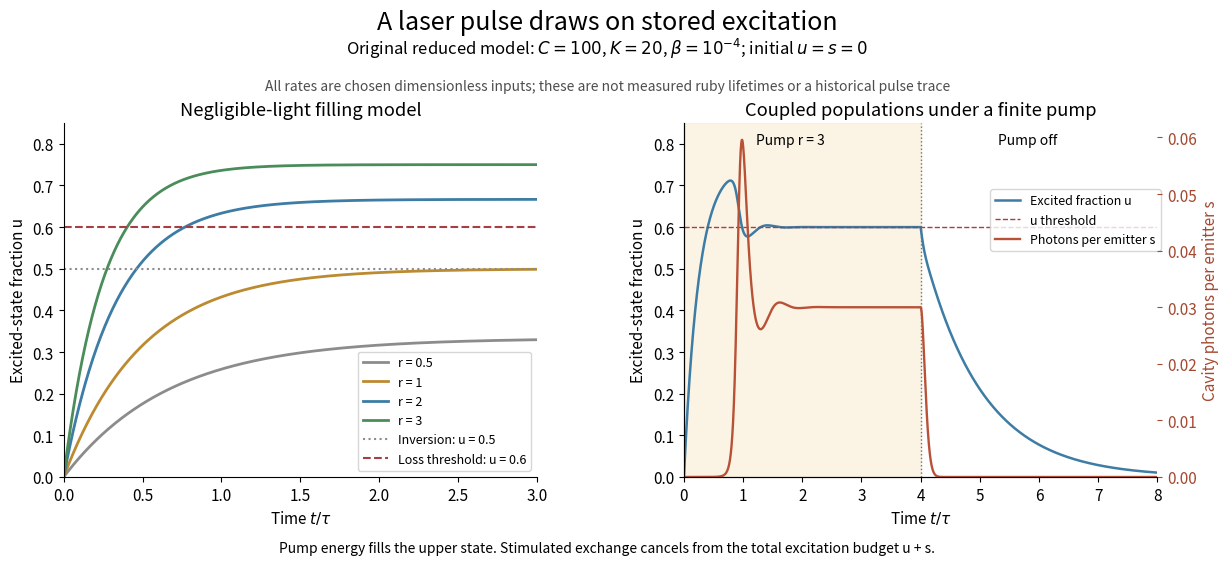

Here is the Python script that generated this plot: (Note: this script raises an exception after producing the figure.)
"""Original three-level population model, not a fit to ruby measurements.

Python 3.14 / numpy 2.3 / matplotlib 3.10. Matching PNG is written to the CWD.
The normalized equations count stored excitations and selected-mode photons.
"""
from pathlib import Path

import matplotlib

matplotlib.use("Agg")
import matplotlib.pyplot as plt
import numpy as np


def integrate(step=.0005, end=8., pump_end=4., coupling=100., loss=20., beta=1e-4):
    """RK4 on two constant-pump intervals; no step straddles the switch."""
    times = [0.]
    states = [np.zeros(2)]
    for start, stop, pump in [(0., pump_end, 3.), (pump_end, end, 0.)]:
        n = round((stop-start)/step)
        h = (stop-start)/n
        y = states[-1].copy()
        def rhs(z):
            u, s = z
            stimulated = coupling*(2*u-1)*s
            return np.array([pump*(1-u)-u-stimulated,
                             stimulated-loss*s+beta*u])
        for i in range(n):
            k1 = rhs(y)
            k2 = rhs(y+h*k1/2)
            k3 = rhs(y+h*k2/2)
            k4 = rhs(y+h*k3)
            y = y+h*(k1+2*k2+2*k3+k4)/6
            times.append(start+(i+1)*h)
            states.append(y.copy())
    return np.asarray(times), np.asarray(states)


def main():
    plt.rcParams.update({"font.size":11, "axes.spines.top":False,
                         "axes.spines.right":False})
    fig, axes = plt.subplots(1, 2, figsize=(12.5, 6), facecolor="white")
    fig.subplots_adjust(left=.065, right=.94, bottom=.18, top=.77, wspace=.31)
    x = np.linspace(0, 3, 601)
    for r, col in [(.5,"#8c8c8c"), (1.,"#bc8b31"), (2.,"#3d7ca5"), (3.,"#4a8d5b")]:
        u = r/(r+1)*(1-np.exp(-(r+1)*x))
        axes[0].plot(x, u, color=col, lw=2, label=f"r = {r:g}")
    axes[0].axhline(.5, color=".55", linestyle=":", label="Inversion: u = 0.5")
    axes[0].axhline(.6, color="#a63f43", linestyle="--", label="Loss threshold: u = 0.6")
    axes[0].set(xlabel=r"Time $t/\tau$", ylabel="Excited-state fraction u", xlim=(0, 3), ylim=(0, .85),
                title="Negligible-light filling model")
    axes[0].legend(loc="lower right", fontsize=9)
    xx, ys = integrate()
    assert np.all(ys >= -1e-12) and ys[:, 0].max() <= 1+1e-12
    ax = axes[1]
    ax.plot(xx, ys[:, 0], color="#3d7ca5", lw=1.8, label="Excited fraction u")
    ax.axhline(.6, color="#a63f43", linestyle="--", lw=1, label="u threshold")
    ax.axvline(4, color=".45", linestyle=":", lw=1)
    ax.axvspan(0, 4, color="#f3d8a3", alpha=.28)
    ax.set(xlabel=r"Time $t/\tau$", ylabel="Excited-state fraction u", xlim=(0, 8), ylim=(0, .85),
           title="Coupled populations under a finite pump")
    photons = ax.twinx()
    photons.plot(xx, ys[:, 1], color="#b85136", lw=1.7, label="Photons per emitter s")
    photons.set_ylabel("Cavity photons per emitter s", color="#a44830")
    photons.tick_params(axis="y", colors="#a44830")
    photons.spines["top"].set_visible(False)
    photons.set_ylim(bottom=0)
    ax.text(1.8, .80, "Pump r = 3", ha="center", fontsize=10)
    ax.text(5.8, .80, "Pump off", ha="center", fontsize=10)
    handles, labels = ax.get_legend_handles_labels()
    h2, l2 = photons.get_legend_handles_labels()
    ax.legend(handles+h2, labels+l2, fontsize=9, loc="upper right", bbox_to_anchor=(1.02, .83))
    fig.suptitle("A laser pulse draws on stored excitation", y=.96, fontsize=18)
    fig.text(.5, .885, r"Original reduced model: $C=100$, $K=20$, $\beta=10^{-4}$; initial $u=s=0$",
             ha="center", fontsize=12)
    fig.text(.5, .825, "All rates are chosen dimensionless inputs; these are not measured ruby lifetimes or a historical pulse trace",
             ha="center", color=".3", fontsize=10)
    fig.text(.5, .055, "Pump energy fills the upper state. Stimulated exchange cancels from the total excitation budget u + s.",
             ha="center", fontsize=10)
    fig.savefig(Path.cwd()/(Path(__file__).stem+".png"), dpi=110, facecolor="white")
    plt.close(fig)


if __name__ == "__main__":
    main()
